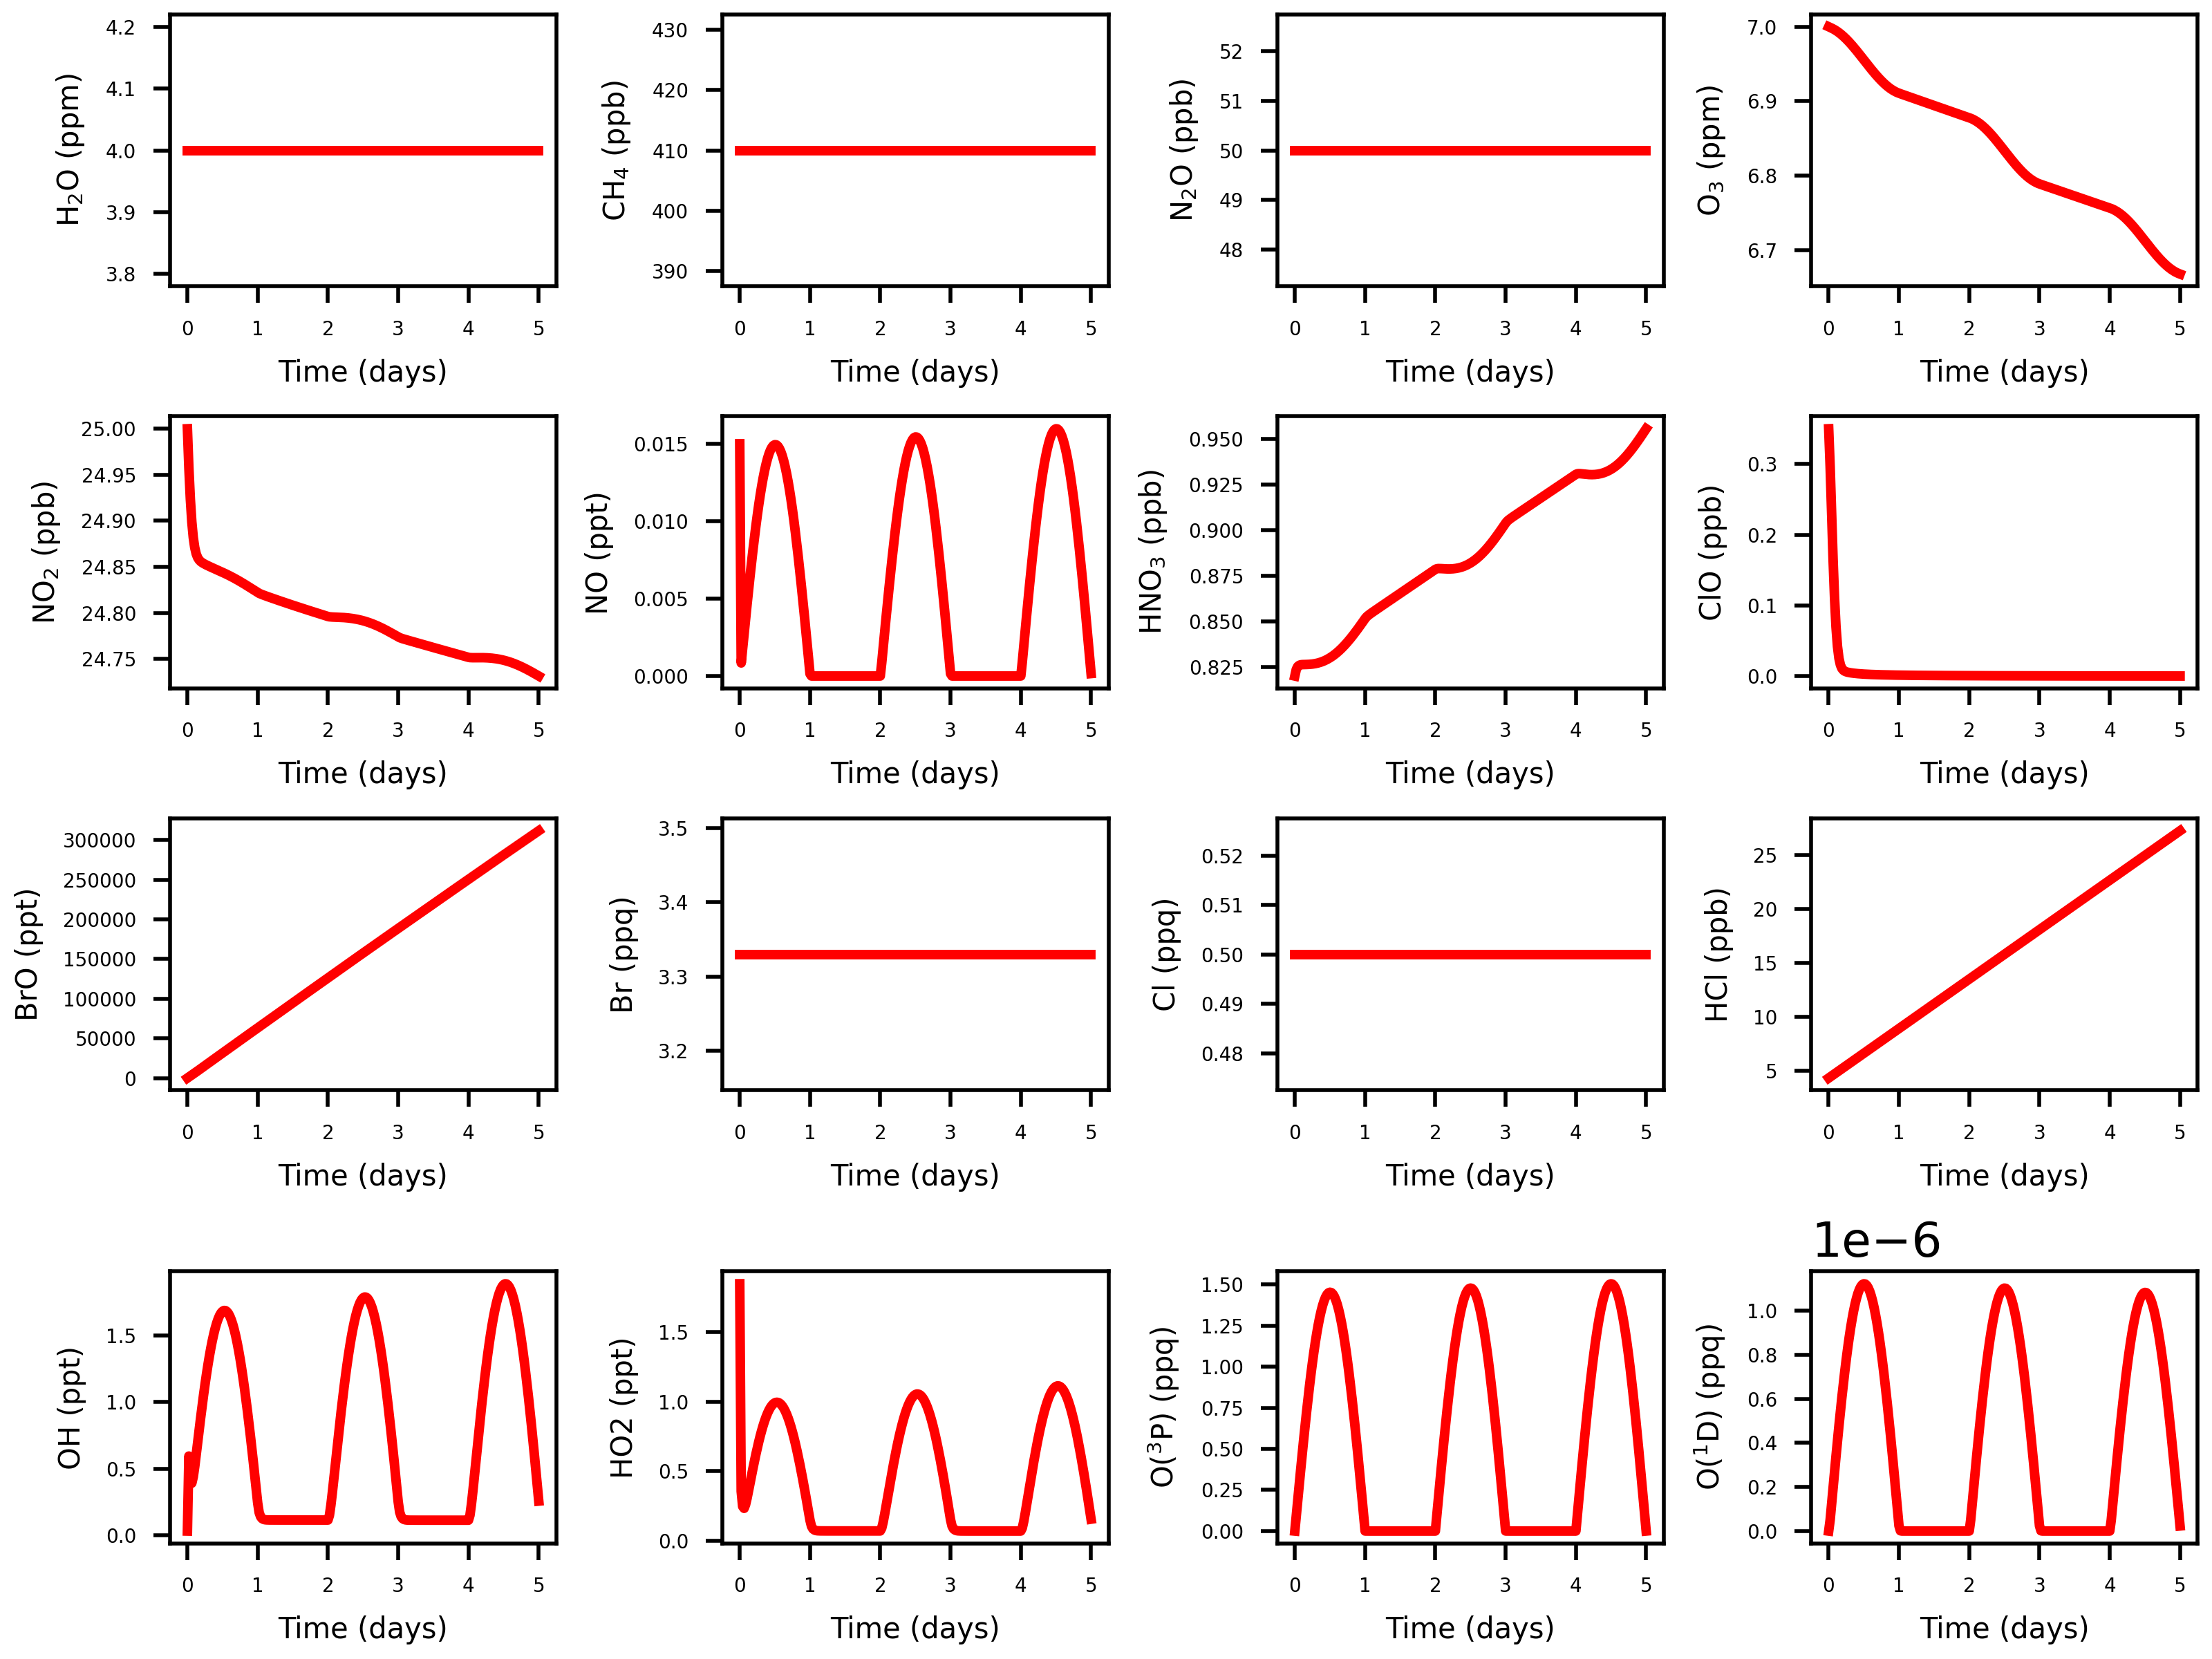

The table this chart was drawn from, first rows:
Time(days), O3(molecules_m^-3), O(molecules_m^-3), O1D(molecules_m^-3), NO(molecules_m^-3), NO2(molecules_m^-3), Cl(molecules_m^-3), ClO(molecules_m^-3), OH(molecules_m^-3), HO2(molecules_m^-3), H(molecules_m^-3), Br(molecules_m^-3), BrO(molecules_m^-3), CH4(molecules_m^-3), H2O(molecules_m^-3), N2O(molecules_m^-3), HNO3(molecules_m^-3), HCl(molecules_m^-3), ClONO2(molecules_m^-3), HOCl(molecules_m^-3), ClOOCl(molecules_m^-3), ClOO(molecules_m^-3), BrCl(molecules_m^-3), OClO(molecules_m^-3)
0.0, 5.1595124678976525e+17, 0.0, 0.0, 1768319927, 1922497708633013.8, 49894490, 24065811826596, 6864300224, 363300745631, 24573, 147438631, 2545352567185, 9.043052872107632e+16, 7.855151256890026e+17, 4.0190611107861816e+18, 46040491372356, 417264264455998, 21780127642401, 22254673694541, 20627838708511, 2622549098132, 337352792351, 2622549098132
0.02083, 5.158852448400538e+17, 20852098, 11.23, 99522915, 1919212209516979.0, 49894490, 20351514209583, 123689323715, 69649240547, 24573, 147438631, 51055209031948, 9.043052872107632e+16, 7.855151256890026e+17, 4.0190611107861816e+18, 46245054702032, 426535006195953, 21780127642401, 22254673694541, 20627838708511, 2622549098132, 337352792351, 2730350672093
0.04167, 5.158173484607962e+17, 41661814, 27.27, 211777722, 1916625739375641.8, 49894490, 15815647236736, 85940770191, 48196368268, 24573, 147438631, 98149121350608, 9.043052872107632e+16, 7.855151256890026e+17, 4.0190611107861816e+18, 46333756173901, 435805747935910, 21780127642401, 22254673694541, 20627838708511, 2622549098132, 337352792351, 2979689053468
0.0625, 5.157436804993037e+17, 62301124, 43.42, 324466040, 1914721862444462.5, 49894490, 11360218265655, 81454301504, 45518559467, 24573, 147438631, 144683802954080, 9.043052872107632e+16, 7.855151256890026e+17, 4.0190611107861816e+18, 46371026848862, 445076489675868, 21780127642401, 22254673694541, 20627838708511, 2622549098132, 337352792351, 3284258152793
0.08333, 5.156626543232118e+17, 82680631, 59.4, 435746146, 1913412274374107.8, 49894490, 7596828648709, 91311402822, 50939229245, 24573, 147438631, 191329971512790, 9.043052872107632e+16, 7.855151256890026e+17, 4.0190611107861816e+18, 46386114316851, 454347231415825, 21780127642401, 22254673694541, 20627838708511, 2622549098132, 337352792351, 3576519836755
0.1042, 5.15573664417481e+17, 102713857, 75.11, 545221688, 1912566097205573.5, 49894490, 4785050034064, 107257232628, 59799640097, 24573, 147438631, 238464924445549, 9.043052872107632e+16, 7.855151256890026e+17, 4.0190611107861816e+18, 46391841016289, 463617973155782, 21780127642401, 22254673694541, 20627838708511, 2622549098132, 337352792351, 3818492883738
0.125, 5.15476552397241e+17, 122315824, 90.5, 652470524, 1912045408210035.8, 49894490, 2898413255686, 125635849212, 70036496915, 24573, 147438631, 286193883529662, 9.043052872107632e+16, 7.855151256890026e+17, 4.0190611107861816e+18, 46393895488282, 472888714895740, 21780127642401, 22254673694541, 20627838708511, 2622549098132, 337352792351, 3999580059569
0.1458, 5.153713756908455e+17, 141403311, 105.5, 757052686, 1911732056000689.0, 49894490, 1748307313438, 144790825612, 80715154592, 24573, 147438631, 334443172201095, 9.043052872107632e+16, 7.855151256890026e+17, 4.0190611107861816e+18, 46394839893925, 482159456635697, 21780127642401, 22254673694541, 20627838708511, 2622549098132, 337352792351, 4127175131767
0.1667, 5.1525830599377024e+17, 159895185, 120, 858523885, 1911539532310161.5, 49894490, 1102358737931, 163945818038, 91397866006, 24573, 147438631, 383065041369440, 9.043052872107632e+16, 7.855151256890026e+17, 4.0190611107861816e+18, 46395855754036, 491430198375655, 21780127642401, 22254673694541, 20627838708511, 2622549098132, 337352792351, 4216108688740
0.1875, 5.151375837874217e+17, 177712740, 134, 956447008, 1911412311276554.5, 49894490, 760452916479, 182716799579, 101868423531, 24573, 147438631, 431913617120749, 9.043052872107632e+16, 7.855151256890026e+17, 4.0190611107861816e+18, 46397514095781, 500700940115612, 21780127642401, 22254673694541, 20627838708511, 2622549098132, 337352792351, 4281007826971
0.2083, 5.15009497397201e+17, 194780022, 147.5, 1050399357, 1911318595064819.5, 49894490, 583079453051, 200895909574, 112010082352, 24573, 147438631, 480880176523116, 9.043052872107632e+16, 7.855151256890026e+17, 4.0190611107861816e+18, 46400118329735, 509971681855569, 21780127642401, 22254673694541, 20627838708511, 2622549098132, 337352792351, 4332751881555
0.2292, 5.1487437293739405e+17, 211024152, 160.2, 1139976180, 1911241839204086.8, 49894490, 487302842785, 218354340544, 121750696177, 24573, 147438631, 529897452302843, 9.043052872107632e+16, 7.855151256890026e+17, 4.0190611107861816e+18, 46403856397117, 519242423595527, 21780127642401, 22254673694541, 20627838708511, 2622549098132, 337352792351, 4378044635639
0.25, 5.147325690928677e+17, 226375626, 172.3, 1224792161, 1911174013825962.5, 49894490, 429843768888, 234998780049, 131038111250, 24573, 147438631, 578929395367832, 9.043052872107632e+16, 7.855151256890026e+17, 4.0190611107861816e+18, 46408866738403, 528513165335484, 21780127642401, 22254673694541, 20627838708511, 2622549098132, 337352792351, 4420448366076
0.2708, 5.145844739927706e+17, 240768619, 183.7, 1304482230, 1911111317785933.5, 49894490, 390379173748, 250752399857, 139829433996, 24573, 147438631, 627958740026458, 9.043052872107632e+16, 7.855151256890026e+17, 4.0190611107861816e+18, 46415265584120, 537783907075441, 21780127642401, 22254673694541, 20627838708511, 2622549098132, 337352792351, 4461637445641
0.2917, 5.144305029218262e+17, 254141257, 194.2, 1378702400, 1911051868445274.5, 49894490, 360042770560, 265547023369, 148086614314, 24573, 147438631, 676977809222502, 9.043052872107632e+16, 7.855151256890026e+17, 4.0190611107861816e+18, 46423157442469, 547054648815398, 21780127642401, 22254673694541, 20627838708511, 2622549098132, 337352792351, 4502324844252
0.3125, 5.142710963099754e+17, 266435890, 203.9, 1447130822, 1910994610948749.5, 49894490, 335049717247, 279320194241, 155774794760, 24573, 147438631, 725983230114522, 9.043052872107632e+16, 7.855151256890026e+17, 4.0190611107861816e+18, 46432638689519, 556325390555355, 21780127642401, 22254673694541, 20627838708511, 2622549098132, 337352792351, 4542794559596
0.3333, 5.1410671776575955e+17, 277599341, 212.8, 1509468983, 1910938853719769.0, 49894490, 313687475995, 292014253475, 162861791717, 24573, 147438631, 774973391416044, 9.043052872107632e+16, 7.855151256890026e+17, 4.0190611107861816e+18, 46443798542567, 565596132295313, 21780127642401, 22254673694541, 20627838708511, 2622549098132, 337352792351, 4583157877962
0.3542, 5.1393785206528915e+17, 287583135, 220.7, 1565442962, 1910884082852179.0, 49894490, 295062739636, 303576167526, 169317998669, 24573, 147438631, 823947378280966, 9.043052872107632e+16, 7.855151256890026e+17, 4.0190611107861816e+18, 46456719136492, 574866874035270, 21780127642401, 22254673694541, 20627838708511, 2622549098132, 337352792351, 4623460833753
0.375, 5.13765003070301e+17, 296343724, 227.6, 1614804660, 1910829887890895.0, 49894490, 278623548085, 313957603551, 175116428225, 24573, 147438631, 872904570904241, 9.043052872107632e+16, 7.855151256890026e+17, 4.0190611107861816e+18, 46471475335911, 584137615775227, 21780127642401, 22254673694541, 20627838708511, 2622549098132, 337352792351, 4663724824602
0.3958, 5.1358869157266304e+17, 303842675, 233.6, 1657332967, 1910775929250252.2, 49894490, 263982601191, 323115068921, 180232790095, 24573, 147438631, 921844502461698, 9.043052872107632e+16, 7.855151256890026e+17, 4.0190611107861816e+18, 46488134493879, 593408357515184, 21780127642401, 22254673694541, 20627838708511, 2622549098132, 337352792351, 4703961095708
0.4167, 5.1340945307113056e+17, 310046852, 238.6, 1692834845, 1910721921250466.0, 49894490, 250847945697, 331010055298, 184645571620, 24573, 147438631, 970766808550448, 9.043052872107632e+16, 7.855151256890026e+17, 4.0190611107861816e+18, 46506756219720, 602679099255142, 21780127642401, 22254673694541, 20627838708511, 2622549098132, 337352792351, 4744175989320
0.4375, 5.132278354889405e+17, 314928572, 242.5, 1721146302, 1910667621648144.8, 49894490, 238991108994, 337609170026, 188336111190, 24573, 147438631, 1019671207316251.1, 9.043052872107632e+16, 7.855151256890026e+17, 4.0190611107861816e+18, 46527392172087, 611949840995099, 21780127642401, 22254673694541, 20627838708511, 2622549098132, 337352792351, 4784373080644
0.4583, 5.1304439684165926e+17, 318465737, 245.5, 1742133274, 1910612824409579.8, 49894490, 228229331235, 342884250498, 191288662178, 24573, 147438631, 1068557490165763.0, 9.043052872107632e+16, 7.855151256890026e+17, 4.0190611107861816e+18, 46550085880390, 621220582735056, 21780127642401, 22254673694541, 20627838708511, 2622549098132, 337352792351, 4824554223250
0.4792, 5.128597028651509e+17, 320641945, 247.3, 1755692382, 1910557354409745.5, 49894490, 218414140411, 346812460777, 193490446951, 24573, 147438631, 1117425516622614.0, 9.043052872107632e+16, 7.855151256890026e+17, 4.0190611107861816e+18, 46574872594636, 630491324475014, 21780127642401, 22254673694541, 20627838708511, 2622549098132, 337352792351, 4864720152106
0.5, 5.126743246134331e+17, 321446583, 248.1, 1761751574, 1910501063417528.8, 49894490, 209423426835, 349376370376, 194931700967, 24573, 147438631, 1166275211119675.5, 9.043052872107632e+16, 7.855151256890026e+17, 4.0190611107861816e+18, 46601779163352, 639762066214971, 21780127642401, 22254673694541, 20627838708511, 2622549098132, 337352792351, 4904870866157
0.5208, 5.124888360365936e+17, 320874884, 247.8, 1760270639, 1910443826978539.0, 49894490, 201155691110, 350564015487, 195605707027, 24573, 147438631, 1215106560790175.2, 9.043052872107632e+16, 7.855151256890026e+17, 4.0190611107861816e+18, 46630823939067, 649032807954928, 21780127642401, 22254673694541, 20627838708511, 2622549098132, 337352792351, 4945005884802
0.5417, 5.1230381154856896e+17, 318927974, 246.5, 1751241591, 1910385541957132.2, 49894490, 193525779466, 350368942584, 195508819763, 24573, 147438631, 1263919613806916.2, 9.043052872107632e+16, 7.855151256890026e+17, 4.0190611107861816e+18, 46662016711249, 658303549694886, 21780127642401, 22254673694541, 20627838708511, 2622549098132, 337352792351, 4985124423402
0.5625, 5.1211982359499725e+17, 315612879, 244.1, 1734688917, 1910326124560133.0, 49894490, 186461660103, 348790234613, 194640480379, 24573, 147438631, 1312714478002085.8, 9.043052872107632e+16, 7.855151256890026e+17, 4.0190611107861816e+18, 46695358666417, 667574291434843, 21780127642401, 22254673694541, 20627838708511, 2622549098132, 337352792351, 5025225514887
0.5833, 5.119374402309495e+17, 310942520, 240.7, 1710669679, 1910265508722478.0, 49894490, 179901943230, 345832519793, 193003221708, 24573, 147438631, 1361491319591746.2, 9.043052872107632e+16, 7.855151256890026e+17, 4.0190611107861816e+18, 46730842375294, 676845033174800, 21780127642401, 22254673694541, 20627838708511, 2622549098132, 337352792351, 5065308095343
0.6042, 5.1175722271850464e+17, 304935674, 236.2, 1679273482, 1910203644767600.8, 49894490, 173793955482, 341505962953, 190602663538, 24573, 147438631, 1410250361903459.8, 9.043052872107632e+16, 7.855151256890026e+17, 4.0190611107861816e+18, 46768451807120, 686115774914757, 21780127642401, 22254673694541, 20627838708511, 2622549098132, 337352792351, 5105371063897
0.625, 5.1157972315415046e+17, 297616908, 230.8, 1640622277, 1910140498277361.8, 49894490, 168092226057, 335826239300, 187447498135, 24573, 147438631, 1458991884031422.5, 9.043052872107632e+16, 7.855151256890026e+17, 4.0190611107861816e+18, 46808162371253, 695386516654714, 21780127642401, 22254673694541, 20627838708511, 2622549098132, 337352792351, 5145413324733
0.6458, 5.1140548213498035e+17, 289016496, 224.3, 1594870032, 1910076049117929.5, 49894490, 162757276270, 328814490940, 183549466167, 24573, 147438631, 1507716219374216.8, 9.043052872107632e+16, 7.855151256890026e+17, 4.0190611107861816e+18, 46849940985559, 704657258394672, 21780127642401, 22254673694541, 20627838708511, 2622549098132, 337352792351, 5185433816703
0.6667, 5.112350264740884e+17, 279170302, 216.9, 1542202238, 1910010290590452.5, 49894490, 157754652137, 320497265498, 178923322636, 24573, 147438631, 1556423754022662.5, 9.043052872107632e+16, 7.855151256890026e+17, 4.0190611107861816e+18, 46893746172591, 713928000134629, 21780127642401, 22254673694541, 20627838708511, 2622549098132, 337352792351, 5225431533581
0.6875, 5.1106886697392064e+17, 268119638, 208.6, 1482835264, 1909943228673493.0, 49894490, 153054138874, 310906437200, 173586793037, 24573, 147438631, 1605114924980904.0, 9.043052872107632e+16, 7.855151256890026e+17, 4.0190611107861816e+18, 46939528182995, 723198741874587, 21780127642401, 22254673694541, 20627838708511, 2622549098132, 337352792351, 5265405537759
0.7083, 5.1090749626648723e+17, 255911103, 199.4, 1417015567, 1909874881334832.5, 49894490, 148629121963, 300079110120, 167560519583, 24573, 147438631, 1653790218214480.5, 9.043052872107632e+16, 7.855151256890026e+17, 4.0190611107861816e+18, 46987229146596, 732469483614544, 21780127642401, 22254673694541, 20627838708511, 2622549098132, 337352792351, 5305354968725
0.7292, 5.107513867296073e+17, 242596387, 189.3, 1345018737, 1909805277896263.0, 49894490, 144456059361, 288057503414, 160867997382, 24573, 147438631, 1702450166511676.8, 9.043052872107632e+16, 7.855151256890026e+17, 4.0190611107861816e+18, 47036783251436, 741740225354501, 21780127642401, 22254673694541, 20627838708511, 2622549098132, 337352792351, 5345279048294
0.75, 5.106009884865679e+17, 228232066, 178.5, 1267148407, 1909734458435945.5, 49894490, 140514044237, 274888818784, 153535500710, 24573, 147438631, 1751095347166175.2, 9.043052872107632e+16, 7.855151256890026e+17, 4.0190611107861816e+18, 47088116950391, 751010967094459, 21780127642401, 22254673694541, 20627838708511, 2622549098132, 337352792351, 5385177083076
0.7708, 5.1045672749889043e+17, 212879355, 166.9, 1183735008, 1909662473217975.5, 49894490, 136784443896, 260625089373, 145591998936, 24573, 147438631, 1799726379480384.5, 9.043052872107632e+16, 7.855151256890026e+17, 4.0190611107861816e+18, 47141149196605, 760281708834416, 21780127642401, 22254673694541, 20627838708511, 2622549098132, 337352792351, 5425048464720
0.7917, 5.103190037558732e+17, 196603860, 154.5, 1095134384, 1909589382140260.2, 49894490, 133250593932, 245323011056, 137069062620, 24573, 147438631, 1848343922096321.0, 9.043052872107632e+16, 7.855151256890026e+17, 4.0190611107861816e+18, 47195791706255, 769552450574373, 21780127642401, 22254673694541, 20627838708511, 2622549098132, 337352792351, 5464892669011
0.8125, 5.101881895679628e+17, 179475282, 141.6, 1001726259, 1909515254191291.8, 49894490, 129897544313, 229043754228, 128000758776, 24573, 147438631, 1896948670165316.8, 9.043052872107632e+16, 7.855151256890026e+17, 4.0190611107861816e+18, 47251949251553, 778823192314330, 21780127642401, 22254673694541, 20627838708511, 2622549098132, 337352792351, 5504709253513
0.8333, 5.100646280496049e+17, 161567131, 128, 903912622, 1909440166901249.5, 49894490, 126711838299, 211852754574, 118423534325, 24573, 147438631, 1945541352287449.2, 9.043052872107632e+16, 7.855151256890026e+17, 4.0190611107861816e+18, 47309519986419, 788093934054288, 21780127642401, 22254673694541, 20627838708511, 2622549098132, 337352792351, 5544497854385
0.8542, 5.099486315206809e+17, 142956400, 113.9, 802115903, 1909364205828352.0, 49894490, 123681329885, 193819500075, 108376097616, 24573, 147438631, 1994122727515383.0, 9.043052872107632e+16, 7.855151256890026e+17, 4.0190611107861816e+18, 47368395777917, 797364675794245, 21780127642401, 22254673694541, 20627838708511, 2622549098132, 337352792351, 5584258183514
0.875, 5.098404802855244e+17, 123723228, 99.31, 696777130, 1909287463987905.0, 49894490, 120795026418, 175017276223, 97899276445, 24573, 147438631, 2042693581957516.5, 9.043052872107632e+16, 7.855151256890026e+17, 4.0190611107861816e+18, 47428462602666, 806635417534203, 21780127642401, 22254673694541, 20627838708511, 2622549098132, 337352792351, 5623990023480
0.8958, 5.097404213828032e+17, 103950549, 84.31, 588353914, 1909210041314368.2, 49894490, 118042952587, 155522912487, 87035876917, 24573, 147438631, 2091254725447481.2, 9.043052872107632e+16, 7.855151256890026e+17, 4.0190611107861816e+18, 47489600941206, 815906159274160, 21780127642401, 22254673694541, 20627838708511, 2622549098132, 337352792351, 5663693223546
0.9167, 5.0964866753207955e+17, 83723728, 68.95, 477318372, 1909132044098649.5, 49894490, 115416034069, 135416503874, 75830528356, 24573, 147438631, 2139806988055813.5, 9.043052872107632e+16, 7.855151256890026e+17, 4.0190611107861816e+18, 47551686211076, 825176901014118, 21780127642401, 22254673694541, 20627838708511, 2622549098132, 337352792351, 5703367694921
0.9375, 5.095653961974003e+17, 63130174, 53.3, 364154947, 1909053584408221.2, 49894490, 112905995948, 114781112544, 64329517096, 24573, 147438631, 2188351216467576.2, 9.043052872107632e+16, 7.855151256890026e+17, 4.0190611107861816e+18, 47614589230857, 834447642754075, 21780127642401, 22254673694541, 20627838708511, 2622549098132, 337352792351, 5743013405784
0.9583, 5.0949074880834374e+17, 42258963, 37.43, 249358186, 1908974779501237.5, 49894490, 110505275851, 93702456536, 52580613070, 24573, 147438631, 2236888270301969.8, 9.043052872107632e+16, 7.855151256890026e+17, 4.0190611107861816e+18, 47678176704213, 843718384494033, 21780127642401, 22254673694541, 20627838708511, 2622549098132, 337352792351, 5782630376175
0.9792, 5.0942483015180384e+17, 21200431, 21.41, 133430428, 1908895751234895.0, 49894490, 108206948128, 72268585741, 40632889344, 24573, 147438631, 2285419018463155.0, 9.043052872107632e+16, 7.855151256890026e+17, 4.0190611107861816e+18, 47742311723666, 852989126233990, 21780127642401, 22254673694541, 20627838708511, 2622549098132, 337352792351, 5822218673202
1.0, 5.093677078837799e+17, 45775, 5.299, 16879468, 1908816625439914.8, 49894490, 106004656155, 50569532582, 28536527445, 24573, 147438631, 2333944335310170.0, 9.043052872107632e+16, 7.855151256890026e+17, 4.0190611107861816e+18, 47806854313735, 862259867973948, 21780127642401, 22254673694541, 20627838708511, 2622549098132, 337352792351, 5861778405798
1.021, 5.093156248678313e+17, 2178, 0.2524, 35923, 1908748303077523.2, 49894490, 103891945191, 35744997738, 20167524771, 24573, 147438631, 2382464637350881.0, 9.043052872107632e+16, 7.855151256890026e+17, 4.0190611107861816e+18, 47860790378994, 871530609713904, 21780127642401, 22254673694541, 20627838708511, 2622549098132, 337352792351, 5901309636004
1.042, 5.092642913371614e+17, 103.7, 0.01202, 1023, 1908693204716411.8, 49894490, 101862419272, 29200929176, 16472483207, 24573, 147438631, 2430979817744171.5, 9.043052872107632e+16, 7.855151256890026e+17, 4.0190611107861816e+18, 47901770284457, 880801351453858, 21780127642401, 22254673694541, 20627838708511, 2622549098132, 337352792351, 5940811957796
1.062, 5.092132896376876e+17, 4.941, 0.0005725, 48.13, 1908644099898229.2, 49894490, 99911185956, 26311629593, 14841080964, 24573, 147438631, 2479489931594596.0, 9.043052872107632e+16, 7.855151256890026e+17, 4.0190611107861816e+18, 47937030105628, 890072093193815, 21780127642401, 22254673694541, 20627838708511, 2622549098132, 337352792351, 5980284770341
1.083, 5.091624371818099e+17, 0.2353, 2.7267717661715935e-05, 2.292, 1908597784170256.0, 49894490, 98033789666, 25035615232, 14120609748, 24573, 147438631, 2527995006860103.5, 9.043052872107632e+16, 7.855151256890026e+17, 4.0190611107861816e+18, 47969763848625, 899342834933773, 21780127642401, 22254673694541, 20627838708511, 2622549098132, 337352792351, 6019727500340
1.104, 5.091116534622419e+17, 0.01121, 1.2987071014378292e-06, 0.1092, 1908552837795182.0, 49894490, 96226103821, 24471750222, 13802249433, 24573, 147438631, 2576495059245853.5, 9.043052872107632e+16, 7.855151256890026e+17, 4.0190611107861816e+18, 48001381378436, 908613576673732, 21780127642401, 22254673694541, 20627838708511, 2622549098132, 337352792351, 6059139603966
1.125, 5.090609029477267e+17, 0.0005339, 6.185518167843165e-08, 0.005203, 1908508629108713.5, 49894490, 94484302969, 24222253839, 13661395674, 24573, 147438631, 2624990098914872.5, 9.043052872107632e+16, 7.855151256890026e+17, 4.0190611107861816e+18, 48032505039680, 917884318413689, 21780127642401, 22254673694541, 20627838708511, 2622549098132, 337352792351, 6098520563681
1.146, 5.0901016995483226e+17, 2.5433585456914392e-05, 2.946052083032818e-09, 0.0002479, 1908464874578329.0, 49894490, 92804836804, 24111533018, 13598900874, 24573, 147438631, 2673480133460882.5, 9.043052872107632e+16, 7.855151256890026e+17, 4.0190611107861816e+18, 48063409554931, 927155060153645, 21780127642401, 22254673694541, 20627838708511, 2622549098132, 337352792351, 6137869886204
1.167, 5.0895944756061805e+17, 1.2127976827400594e-06, 1.4047643794179312e-10, 1.1821263998387578e-05, 1908421444592362.8, 49894490, 91184406201, 24062073737, 13570997150, 24573, 147438631, 2721965169226559.0, 9.043052872107632e+16, 7.855151256890026e+17, 4.0190611107861816e+18, 48094216197720, 936425801893602, 21780127642401, 22254673694541, 20627838708511, 2622549098132, 337352792351, 6177187101012
1.188, 5.089087327090273e+17, 5.834772862693467e-08, 6.757326893896455e-12, 5.687790962321372e-07, 1908378277714907.5, 49894490, 89619941484, 24039657421, 13558363144, 24573, 147438631, 2770445211891177.0, 9.043052872107632e+16, 7.855151256890026e+17, 4.0190611107861816e+18, 48124978503854, 945696543633559, 21780127642401, 22254673694541, 20627838708511, 2622549098132, 337352792351, 6216471759080
1.208, 5.088580240508861e+17, 3.1157274171686175e-09, 3.6080752879982074e-13, 3.037666690734815e-08, 1908335342820083.2, 49894490, 88108582808, 24029178052, 13552469307, 24573, 147438631, 2818920266735546.5, 9.043052872107632e+16, 7.855151256890026e+17, 4.0190611107861816e+18, 48155720106640, 954967285373516, 21780127642401, 22254673694541, 20627838708511, 2622549098132, 337352792351, 6255723431762
1.229, 5.088073209904578e+17, 2.203052022931921e-10, 2.5506734921403097e-14, 2.14816519200237e-09, 1908292622362137.2, 49894490, 86647662505, 24023966787, 13549550101, 24573, 147438631, 2867390338764215.0, 9.043052872107632e+16, 7.855151256890026e+17, 4.0190611107861816e+18, 48186451439036, 964238027113474, 21780127642401, 22254673694541, 20627838708511, 2622549098132, 337352792351, 6294941709750
... 181 more rows
